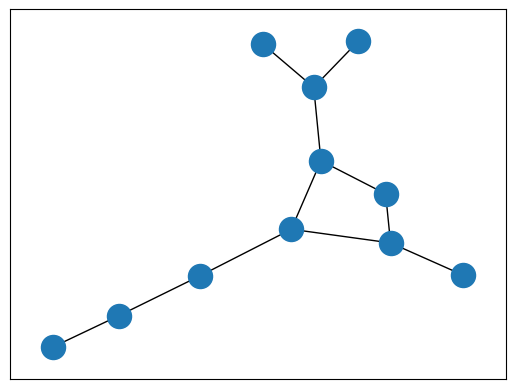

Write Python code to recreate this figure. (Note: this script raises an exception after producing the figure.)
import matplotlib.pyplot as plt
import networkx as nx
import random as rand
import numpy as np
# Setting up the graph
G=nx.connected_watts_strogatz_graph(10,2,3,4)
H=nx.Graph()
H.add_node(1,name='start') # Setting out a start node
G.add_node(H)
x=rand.randint(0,10)
G.add_edge(H,x)
# Begining path
path = nx.shortest_path(G,H,3)
pos = nx.spring_layout(G)
#Drawing 
nx.draw_networkx_nodes(G,pos)
nx.draw_networkx_edges(G,pos)
path_edges= zip(path,path[1:])
nx.draw_networkx_edges(G,pos,edgelist=path_edges,edge_color='r',width=10)
nx.draw_networkx_nodes(G,pos,nodelist=path,color='g')
labels={}
labels[H]=r'$Start$'
nx.draw_networkx_labels(G,pos,labels,font_size=16)
plt.show()
